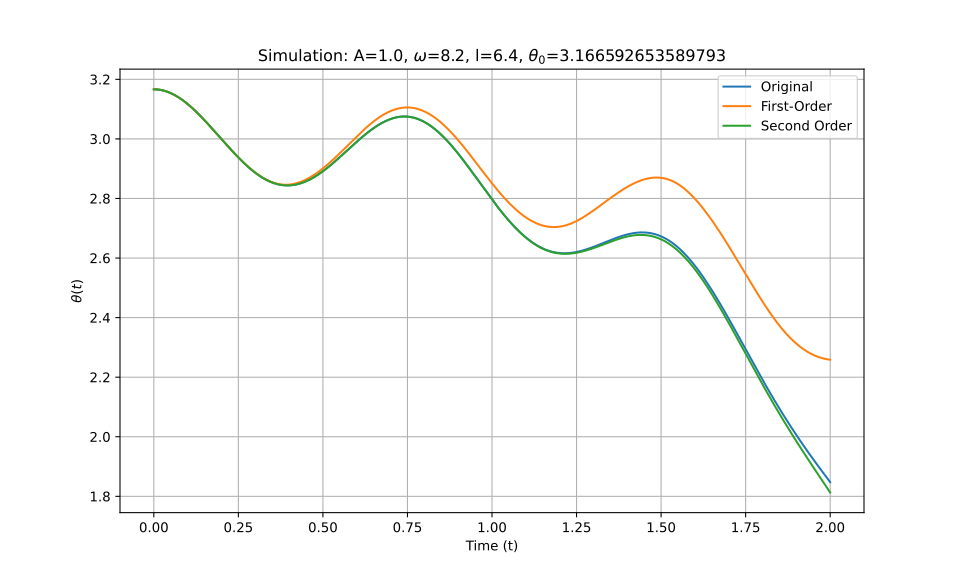

Data behind this chart, as committed beside it:
t_eval, Equation_1, Equation_2, Equation_3
0.0, 3.167, 3.167, 3.167
0.002002, 3.167, 3.167, 3.167
0.004004, 3.167, 3.167, 3.167
0.006006, 3.166, 3.166, 3.166
0.008008, 3.166, 3.166, 3.166
0.01001, 3.166, 3.166, 3.166
0.01201, 3.166, 3.166, 3.166
0.01401, 3.166, 3.166, 3.166
0.01602, 3.165, 3.165, 3.165
0.01802, 3.165, 3.165, 3.165
0.02002, 3.164, 3.164, 3.164
0.02202, 3.164, 3.164, 3.164
0.02402, 3.164, 3.164, 3.164
0.02603, 3.163, 3.163, 3.163
0.02803, 3.162, 3.162, 3.162
0.03003, 3.162, 3.162, 3.162
0.03203, 3.161, 3.161, 3.161
0.03403, 3.161, 3.161, 3.161
0.03604, 3.16, 3.16, 3.16
0.03804, 3.159, 3.159, 3.159
0.04004, 3.158, 3.158, 3.158
0.04204, 3.157, 3.157, 3.157
0.04404, 3.157, 3.157, 3.157
0.04605, 3.156, 3.156, 3.156
0.04805, 3.155, 3.155, 3.155
0.05005, 3.154, 3.154, 3.154
0.05205, 3.153, 3.153, 3.153
0.05405, 3.152, 3.152, 3.152
0.05606, 3.15, 3.15, 3.15
0.05806, 3.149, 3.149, 3.149
0.06006, 3.148, 3.148, 3.148
0.06206, 3.147, 3.147, 3.147
0.06406, 3.146, 3.146, 3.146
0.06607, 3.144, 3.144, 3.144
0.06807, 3.143, 3.143, 3.143
0.07007, 3.142, 3.142, 3.142
0.07207, 3.14, 3.14, 3.14
0.07407, 3.139, 3.139, 3.139
0.07608, 3.137, 3.137, 3.137
0.07808, 3.136, 3.136, 3.136
0.08008, 3.134, 3.134, 3.134
0.08208, 3.133, 3.133, 3.133
0.08408, 3.131, 3.131, 3.131
0.08609, 3.129, 3.129, 3.129
0.08809, 3.128, 3.128, 3.128
0.09009, 3.126, 3.126, 3.126
0.09209, 3.124, 3.124, 3.124
0.09409, 3.122, 3.122, 3.122
0.0961, 3.121, 3.121, 3.121
0.0981, 3.119, 3.119, 3.119
0.1001, 3.117, 3.117, 3.117
0.1021, 3.115, 3.115, 3.115
0.1041, 3.113, 3.113, 3.113
0.1061, 3.111, 3.111, 3.111
0.1081, 3.109, 3.109, 3.109
0.1101, 3.107, 3.107, 3.107
0.1121, 3.105, 3.105, 3.105
0.1141, 3.103, 3.103, 3.103
0.1161, 3.101, 3.101, 3.101
0.1181, 3.099, 3.099, 3.099
... 940 more rows
